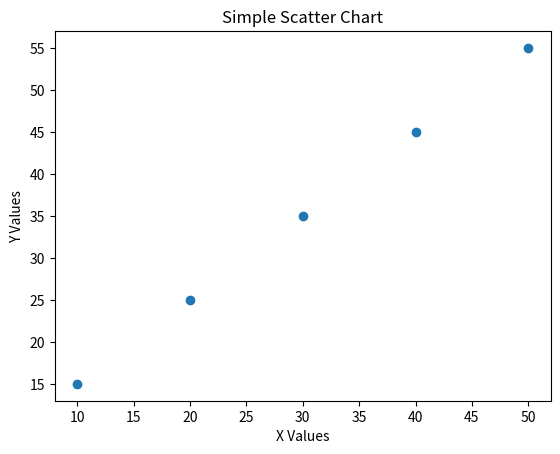

Source code (Python):
import matplotlib.pyplot as plt

x = [10, 20, 30, 40, 50]
y = [15, 25, 35, 45, 55]

plt.scatter(x, y)


plt.xlabel("X Values")
plt.ylabel("Y Values")
plt.title("Simple Scatter Chart")

 
plt.show()
